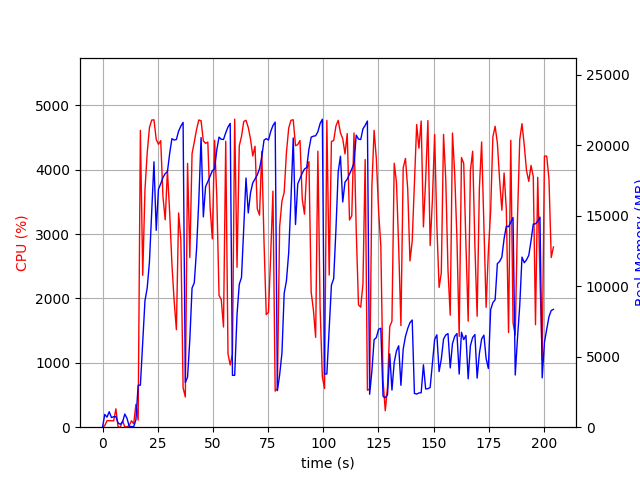

Values plotted in this chart, from the file beside it:
elapsed_time, nproc, cpu, mem_real, mem_virtual
3.7670135498046875e-05, 1, 0.0, 5.473, 2925
1.007, 14, 23.8, 902.9, 5898
2.015, 4, 101.2, 715.3, 2387
3.024, 7, 101.2, 1095, 3683
4.032, 3, 101.2, 684.7, 2085
5.04, 3, 99.2, 743.9, 2085
6.048, 4, 286.0, 748.9, 2810
7.055, 3, 3.0, 288.4, 1626
8.063, 3, 1.0, 208.9, 1559
9.071, 3, 99.1, 371.3, 1693
10.08, 7, 6.9, 931.4, 3259
11.09, 6, 6.0, 626.4, 2708
12.1, 1, 27.8, 51.76, 648.4
13.11, 1, 100.2, 51.76, 648.4
14.11, 1, 53.6, 28.56, 136.4
15.12, 1, 355.8, 528.9, 6015
16.13, 1, 110.1, 2980, 16519
17.14, 1, 4612, 2981, 16559
18.2, 1, 2360, 6078, 16569
19.22, 1, 3688, 8973, 16673
20.23, 1, 4261, 9877, 23841
21.25, 1, 4656, 11740, 32363
22.27, 1, 4772, 15251, 33075
23.29, 1, 4776, 18826, 33243
24.32, 1, 4471, 13965, 33243
25.33, 1, 4395, 16885, 33243
26.35, 1, 4451, 17271, 33243
27.37, 1, 3580, 17714, 33307
28.38, 1, 3221, 17987, 33307
29.39, 1, 3991, 18129, 33307
30.41, 1, 3336, 19415, 33483
31.42, 1, 2535, 20467, 33483
32.44, 1, 1960, 20371, 33483
33.45, 1, 1515, 20411, 33483
34.46, 1, 3328, 21003, 33483
35.48, 1, 2904, 21359, 33483
36.49, 1, 611.3, 21624, 33483
37.5, 1, 469.7, 3167, 33595
38.51, 1, 4099, 3553, 33595
39.54, 1, 2636, 6232, 33595
40.55, 1, 4250, 9872, 33595
41.57, 1, 4431, 10254, 33595
42.59, 1, 4624, 12629, 33767
43.61, 1, 4773, 16091, 33853
44.64, 1, 4761, 20543, 44481
45.66, 1, 4447, 14922, 44481
46.68, 1, 4410, 17064, 44481
47.69, 1, 4429, 17417, 44481
48.72, 1, 3418, 17808, 44481
49.73, 1, 2926, 18192, 44481
50.75, 1, 4457, 18333, 44481
51.76, 1, 3571, 19684, 44481
52.77, 1, 2048, 20578, 44481
53.79, 1, 1981, 20425, 44481
54.8, 1, 1556, 20410, 44481
55.81, 1, 4443, 20886, 44481
56.83, 1, 1140, 21299, 44481
57.84, 1, 966.4, 21552, 44481
58.85, 1, 1142, 3679, 44481
59.87, 1, 4785, 3679, 44481
... 142 more rows
